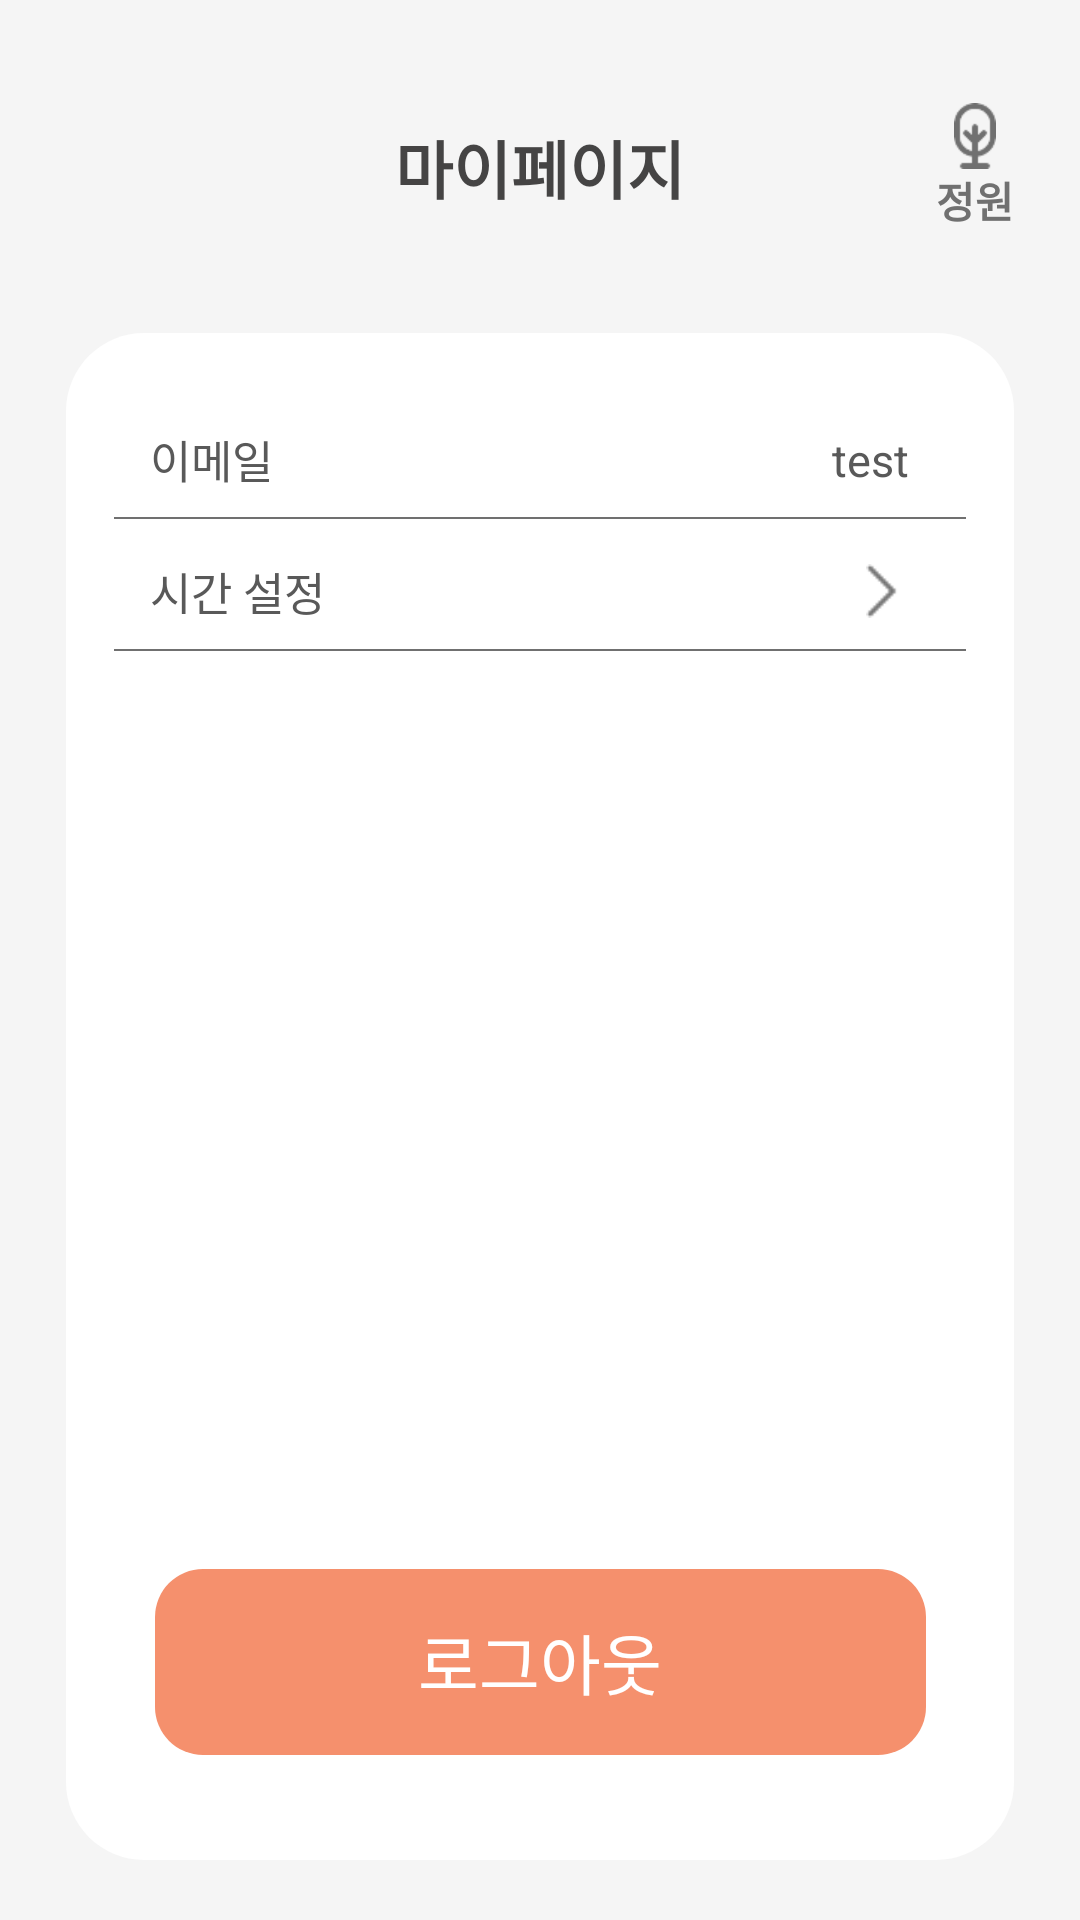

Write the Android layout XML for this screen, with the resource values it uses.
<!-- AndroidManifest.xml: application theme Theme.AppCompat.Light.NoActionBar -->
<!-- res/layout/fragment_mypage_account.xml -->
<?xml version="1.0" encoding="utf-8"?>
<androidx.constraintlayout.widget.ConstraintLayout xmlns:android="http://schemas.android.com/apk/res/android"
    xmlns:tools="http://schemas.android.com/tools"
    android:layout_width="match_parent"
    android:layout_height="match_parent"
    xmlns:app="http://schemas.android.com/apk/res-auto"
    android:layout_marginBottom="60dp"
    android:background="@color/background">
    <androidx.constraintlayout.widget.ConstraintLayout
        android:id="@+id/mypage_account_head_text"
        android:layout_width="match_parent"
        android:layout_height="wrap_content"
        app:layout_constraintStart_toStartOf="parent"
        app:layout_constraintEnd_toEndOf="parent"
        app:layout_constraintTop_toTopOf="parent">
        <TextView

            android:layout_width="wrap_content"
            android:layout_height="wrap_content"
            app:layout_constraintStart_toStartOf="parent"
            app:layout_constraintEnd_toEndOf="parent"
            app:layout_constraintTop_toTopOf="parent"
            android:text="@string/myPage"
            android:textSize="21sp"
            android:textStyle="bold"
            android:textColor="@color/text_color_head"
            android:paddingVertical="40dp"
            />
        <LinearLayout
            android:id="@+id/mypage_account_plant_house_btn"
            android:layout_width="wrap_content"
            android:layout_height="wrap_content"
            android:orientation="vertical"
            android:gravity="center"
            app:layout_constraintEnd_toEndOf="parent"
            app:layout_constraintTop_toTopOf="parent"
            app:layout_constraintBottom_toBottomOf="parent"

            android:layout_marginEnd="22dp">
            <ImageView
                android:layout_width="14dp"
                android:layout_height="22dp"
                android:src="@drawable/ic_plant_house"

                />
            <TextView
                android:layout_width="wrap_content"
                android:layout_height="wrap_content"
                android:text="@string/plant_house"
                android:textColor="@color/text_color_nonactive"
                android:textStyle="bold"
                />

        </LinearLayout>


    </androidx.constraintlayout.widget.ConstraintLayout>


    <androidx.constraintlayout.widget.ConstraintLayout
        android:id="@+id/plant_seed_warehouse_frm"
        android:layout_width="match_parent"
        android:layout_height="0dp"
        android:background="@drawable/white_view_radius_26"
        android:layout_marginHorizontal="22dp"
        app:layout_constraintTop_toBottomOf="@id/mypage_account_head_text"
        app:layout_constraintStart_toStartOf="parent"
        app:layout_constraintEnd_toEndOf="parent"
        app:layout_constraintBottom_toBottomOf="parent"
        android:paddingTop="20dp"
        android:layout_marginBottom="20dp"
        android:orientation="vertical"

        >
        <androidx.constraintlayout.widget.ConstraintLayout
            android:id="@+id/mypage_account_email_layout"
            android:layout_width="match_parent"
            android:layout_height="wrap_content"
            android:layout_marginHorizontal="16dp"
            android:background="@drawable/black_bottom_stroke"
            app:layout_constraintTop_toTopOf="parent"
            app:layout_constraintStart_toStartOf="parent"
            app:layout_constraintEnd_toEndOf="parent">
            <TextView
                android:id="@+id/mypage_account_text_view"
                android:layout_width="wrap_content"
                android:layout_height="wrap_content"
                android:paddingVertical="11dp"
                android:paddingStart="12dp"
                tools:ignore="RtlSymmetry"

                android:textSize="15sp"
                android:textColor="@color/text_color"
                android:text="@string/email"
                app:layout_constraintStart_toStartOf="parent"
                app:layout_constraintTop_toTopOf="parent"
                app:layout_constraintBottom_toBottomOf="parent"
                />
            <TextView
                android:id="@+id/mypage_account_email_text"
                android:layout_width="wrap_content"
                android:layout_height="wrap_content"
                android:text="@string/test"
                android:textColor="@color/text_color"
                android:textSize="15sp"
                android:layout_alignParentEnd="true"
                app:layout_constraintEnd_toEndOf="parent"
                app:layout_constraintTop_toTopOf="parent"
                app:layout_constraintBottom_toBottomOf="parent"
                android:layout_marginEnd="19dp"
                />

        </androidx.constraintlayout.widget.ConstraintLayout>

        <androidx.constraintlayout.widget.ConstraintLayout
            android:id="@+id/day_time_change_layout"
            android:layout_width="match_parent"
            android:layout_height="wrap_content"
            android:layout_marginHorizontal="16dp"
            android:background="@drawable/black_bottom_stroke"
            app:layout_constraintTop_toBottomOf="@id/mypage_account_email_layout"

            >
            <TextView
                android:id="@+id/mypage_day_time_change_text_view"
                android:layout_width="wrap_content"
                android:layout_height="wrap_content"
                android:paddingVertical="11dp"
                android:paddingStart="12dp"
                tools:ignore="RtlSymmetry"

                android:textSize="15sp"
                android:textColor="@color/text_color"
                android:text="@string/time_set"
                app:layout_constraintStart_toStartOf="parent"
                app:layout_constraintTop_toTopOf="parent"
                app:layout_constraintBottom_toBottomOf="parent"
                />
            <ImageView
                android:layout_width="18dp"
                android:layout_height="18dp"
                android:src="@drawable/ic_right_arrow_timer"

                android:layout_alignParentEnd="true"
                app:layout_constraintEnd_toEndOf="parent"
                app:layout_constraintTop_toTopOf="parent"
                app:layout_constraintBottom_toBottomOf="parent"
                android:layout_marginEnd="19dp"
                />

        </androidx.constraintlayout.widget.ConstraintLayout>

        <TextView
            android:id="@+id/log_out_button"
            android:layout_width="257dp"
            android:layout_height="62dp"
            android:text="@string/log_out"
            android:textSize="22sp"
            android:textColor="@color/white"
            android:gravity="center"
            app:layout_constraintStart_toStartOf="parent"
            app:layout_constraintEnd_toEndOf="parent"
            app:layout_constraintBottom_toBottomOf="parent"
            android:background="@drawable/pink_view_radius_16"
            android:layout_marginBottom="35dp"
            />


    </androidx.constraintlayout.widget.ConstraintLayout>



</androidx.constraintlayout.widget.ConstraintLayout>
<!-- resources referenced by this layout -->
<resources>
  <color name="background">#F5F5F5</color>
  <color name="text_color">#595959</color>
  <color name="text_color_head">#454444</color>
  <color name="text_color_nonactive">#707070</color>
  <color name="white">#FFFFFFFF</color>
  <!-- drawable black_bottom_stroke (drawable) -->
  <?xml version="1.0" encoding="utf-8"?>
  <layer-list xmlns:android="http://schemas.android.com/apk/res/android">
      <item
          android:bottom="2dp"
          android:left="-2dp"
          android:right="-2dp"
          android:top="-2dp">
          <shape android:shape="rectangle">
              <stroke
                  android:width="0.5dp"
                  android:color="@color/bottom_stroke"
                  />
  
          </shape>
  
      </item>
  
  </layer-list>
  <!-- drawable ic_plant_house: png bitmap (drawable, 2837 bytes) -->
  <!-- drawable ic_right_arrow_timer: png bitmap (drawable, 1901 bytes) -->
  <!-- drawable pink_view_radius_16 (drawable) -->
  <?xml version="1.0" encoding="utf-8"?>
  <shape xmlns:android="http://schemas.android.com/apk/res/android"
      android:shape="rectangle">
      <solid android:color="@color/zzatrima_main_color_pink" />
      <corners
          android:bottomLeftRadius="16dp"
          android:bottomRightRadius="16dp"
          android:topLeftRadius="16dp"
          android:topRightRadius="16dp" />
  
  </shape>
  <!-- drawable white_view_radius_26 (drawable) -->
  <?xml version="1.0" encoding="utf-8"?>
  <shape xmlns:android="http://schemas.android.com/apk/res/android"
      android:shape="rectangle">
      <solid android:color="@color/white" />
      <corners
          android:bottomLeftRadius="26dp"
          android:bottomRightRadius="26dp"
          android:topLeftRadius="26dp"
          android:topRightRadius="26dp" />
  
  </shape>
  <string name="email">이메일</string>
  <string name="log_out">로그아웃</string>
  <string name="myPage">마이페이지</string>
  <string name="plant_house">정원</string>
  <string name="test">test</string>
  <string name="time_set">시간 설정</string>
  <color name="bottom_stroke">#707070</color>
  <color name="zzatrima_main_color_pink">#F5906D</color>
</resources>
